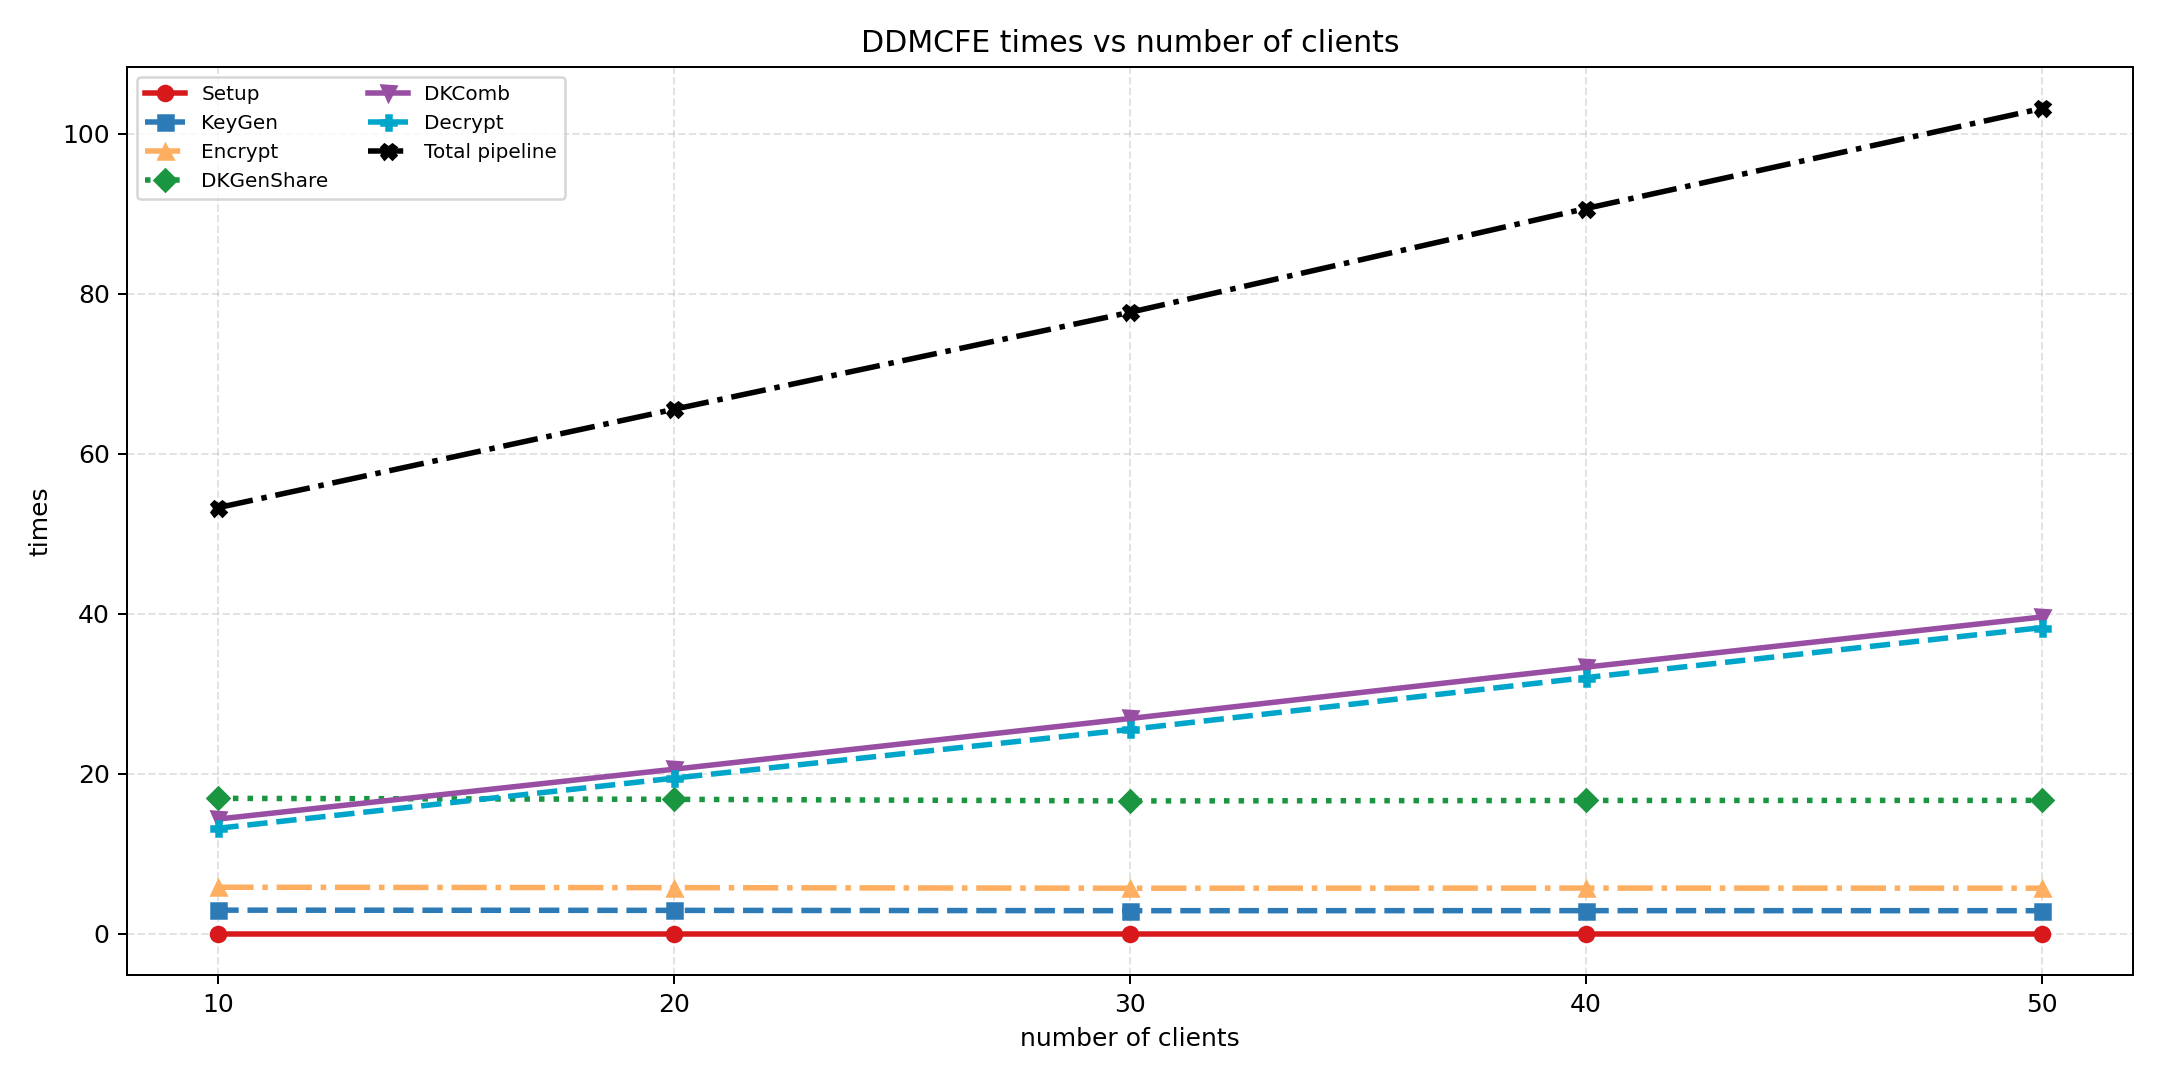

Data behind this chart, as committed beside it:
clients, threshold, stage, time_ms
10, 5, Setup, 0.002
10, 5, KeyGen, 2.961
10, 5, Encrypt, 5.824
10, 5, DKGenShare, 16.93
10, 5, DKComb, 14.35
10, 5, Decrypt, 13.2
10, 5, Total pipeline, 53.26
20, 10, Setup, 0.002
20, 10, KeyGen, 2.934
20, 10, Encrypt, 5.771
20, 10, DKGenShare, 16.81
20, 10, DKComb, 20.57
20, 10, Decrypt, 19.46
20, 10, Total pipeline, 65.55
30, 15, Setup, 0.002
30, 15, KeyGen, 2.894
30, 15, Encrypt, 5.701
30, 15, DKGenShare, 16.61
30, 15, DKComb, 26.91
30, 15, Decrypt, 25.55
30, 15, Total pipeline, 77.66
40, 20, Setup, 0.002
40, 20, KeyGen, 2.9
40, 20, Encrypt, 5.719
40, 20, DKGenShare, 16.67
40, 20, DKComb, 33.33
40, 20, Decrypt, 32.02
40, 20, Total pipeline, 90.63
50, 25, Setup, 0.002
50, 25, KeyGen, 2.893
50, 25, Encrypt, 5.705
50, 25, DKGenShare, 16.68
50, 25, DKComb, 39.59
50, 25, Decrypt, 38.27
50, 25, Total pipeline, 103.1
